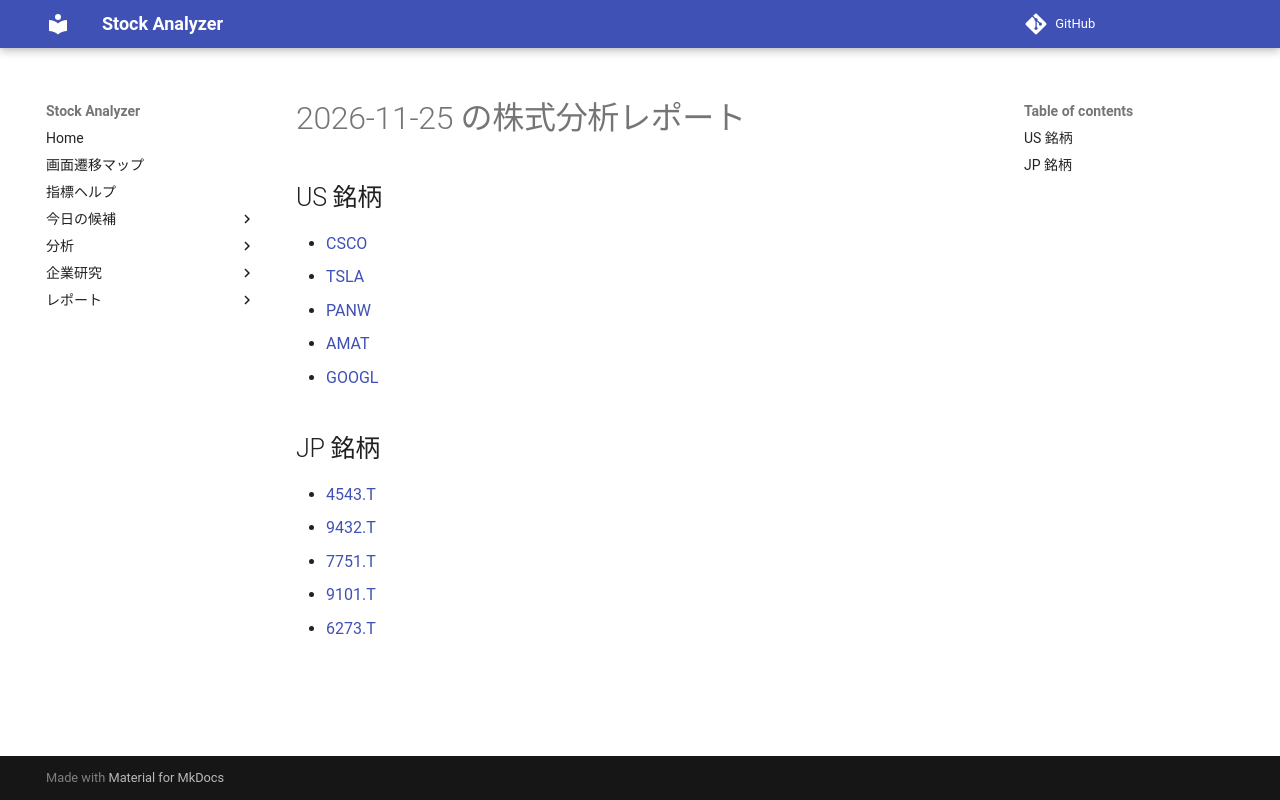

repository: Yumi-note/Making-APP · page: reports/2026-11-25/000710/index.html · generator: mkdocs

# 2026-11-25 の株式分析レポート

## US 銘柄

- [CSCO](CSCO.md)
- [TSLA](TSLA.md)
- [PANW](PANW.md)
- [AMAT](AMAT.md)
- [GOOGL](GOOGL.md)

## JP 銘柄

- [4543.T](4543_T.md)
- [9432.T](9432_T.md)
- [7751.T](7751_T.md)
- [9101.T](9101_T.md)
- [6273.T](6273_T.md)
